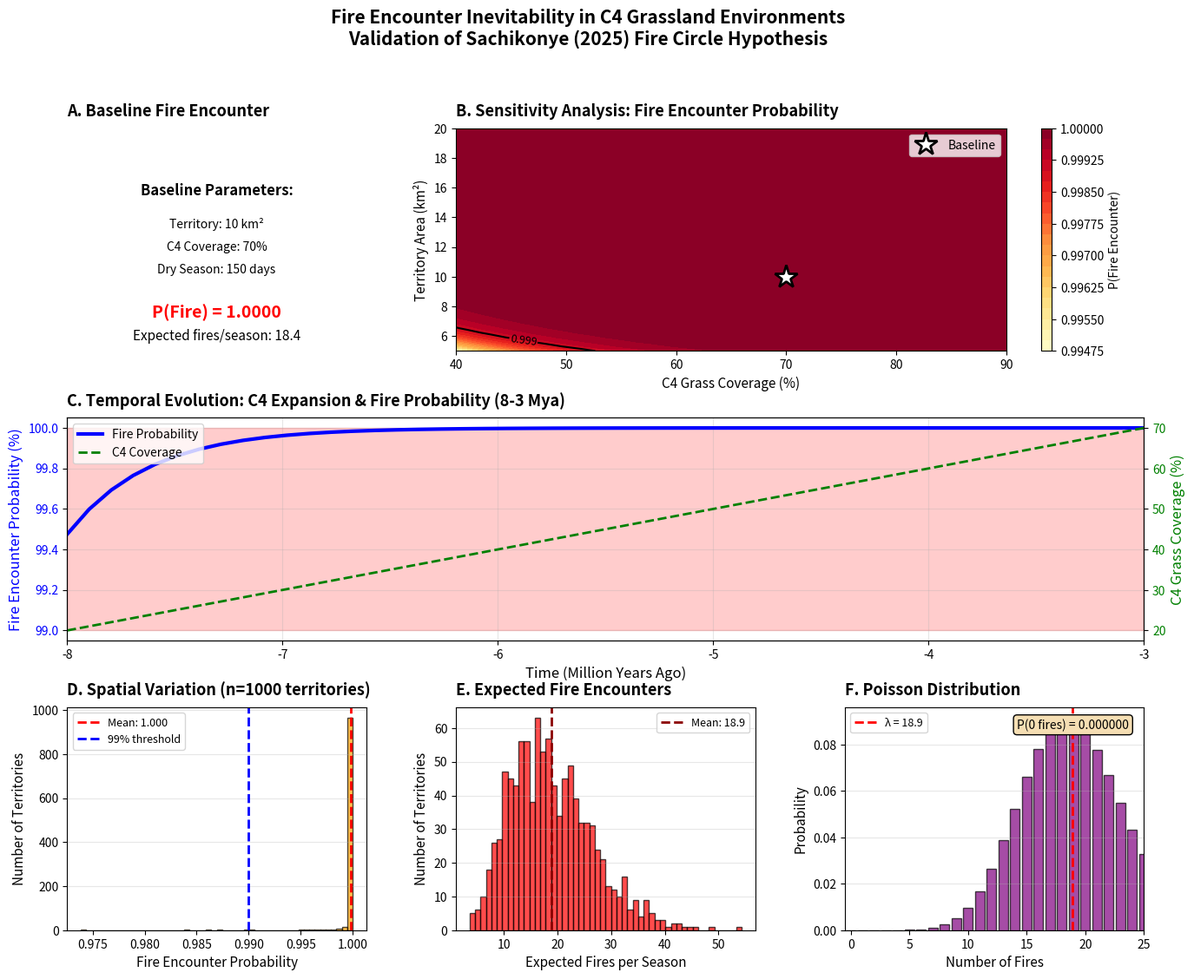

Reproduce this figure in Python.
"""
FIRE ENCOUNTER INEVITABILITY SIMULATION

Validates: Fire encounters were statistically inevitable
           for hominids in C4 grassland environments

Based on: Sachikonye (2025) - Origins of Bipedalism
"""

import numpy as np
import matplotlib
matplotlib.use('Agg')
import matplotlib.pyplot as plt
import seaborn as sns
from scipy.stats import poisson
from matplotlib.patches import Rectangle
import matplotlib.patches as mpatches

class FireEncounterModel:
    """
    Model fire encounter probability for hominid groups
    during C4 grassland expansion (8-3 Mya)
    """

    def __init__(self):
        # Parameters from paper
        self.lightning_strike_freq = 0.025  # strikes/km²/day (conservative)
        self.territory_area = 10  # km²
        self.dry_season_duration = 150  # days
        self.c4_coverage = 0.7  # 70% C4 grass coverage
        self.ignition_probability = 0.7  # probability strike causes fire

        # Parameter ranges for sensitivity analysis
        self.lambda_range = np.linspace(0.020, 0.035, 50)  # strike frequency
        self.area_range = np.linspace(5, 20, 50)  # territory size
        self.c4_range = np.linspace(0.4, 0.9, 50)  # C4 coverage
        self.time_range = np.linspace(-8, -3, 50)  # Mya (8-3 million years ago)

    def calculate_fire_probability(self, lambda_val, area, duration,
                                   c4_coverage, ignition_prob):
        """
        Calculate probability of fire encounter

        P(F) = 1 - exp(-λATϕψ)

        Parameters:
        -----------
        lambda_val : float
            Lightning strike frequency (strikes/km²/day)
        area : float
            Territory area (km²)
        duration : float
            Dry season duration (days)
        c4_coverage : float
            C4 grass coverage fraction (0-1)
        ignition_prob : float
            Probability strike causes fire (0-1)
        """
        exponent = lambda_val * area * duration * c4_coverage * ignition_prob
        prob = 1.0 - np.exp(-exponent)
        return prob

    def calculate_expected_fires(self, lambda_val, area, duration,
                                c4_coverage, ignition_prob):
        """
        Calculate expected number of fire encounters
        """
        return lambda_val * area * duration * c4_coverage * ignition_prob

    def baseline_probability(self):
        """
        Calculate baseline probability from paper
        """
        prob = self.calculate_fire_probability(
            self.lightning_strike_freq,
            self.territory_area,
            self.dry_season_duration,
            self.c4_coverage,
            self.ignition_probability
        )

        expected = self.calculate_expected_fires(
            self.lightning_strike_freq,
            self.territory_area,
            self.dry_season_duration,
            self.c4_coverage,
            self.ignition_probability
        )

        return prob, expected

    def sensitivity_analysis_2d(self):
        """
        2D sensitivity analysis: Territory size vs. C4 coverage
        """
        prob_grid = np.zeros((len(self.area_range), len(self.c4_range)))

        for i, area in enumerate(self.area_range):
            for j, c4 in enumerate(self.c4_range):
                prob_grid[i, j] = self.calculate_fire_probability(
                    self.lightning_strike_freq,
                    area,
                    self.dry_season_duration,
                    c4,
                    self.ignition_probability
                )

        return prob_grid

    def temporal_evolution(self):
        """
        Model C4 expansion over time (8-3 Mya)
        """
        # C4 coverage increased from ~20% to ~70% over this period
        c4_coverage_over_time = 0.2 + (0.7 - 0.2) * (
            (self.time_range + 8) / 5  # Normalize to 0-1 over 5 Myr
        )

        probabilities = []
        expected_fires = []

        for c4 in c4_coverage_over_time:
            prob = self.calculate_fire_probability(
                self.lightning_strike_freq,
                self.territory_area,
                self.dry_season_duration,
                c4,
                self.ignition_probability
            )
            exp_fires = self.calculate_expected_fires(
                self.lightning_strike_freq,
                self.territory_area,
                self.dry_season_duration,
                c4,
                self.ignition_probability
            )
            probabilities.append(prob)
            expected_fires.append(exp_fires)

        return c4_coverage_over_time, probabilities, expected_fires

    def spatial_variation(self, n_territories=1000):
        """
        Simulate spatial variation across multiple territories
        """
        # Random variation in parameters
        lambda_vals = np.random.normal(0.025, 0.005, n_territories)
        lambda_vals = np.clip(lambda_vals, 0.015, 0.040)

        areas = np.random.normal(10, 3, n_territories)
        areas = np.clip(areas, 5, 20)

        c4_vals = np.random.beta(7, 3, n_territories)  # Skewed toward high C4

        probabilities = []
        expected_fires = []

        for lam, area, c4 in zip(lambda_vals, areas, c4_vals):
            prob = self.calculate_fire_probability(
                lam, area, self.dry_season_duration,
                c4, self.ignition_probability
            )
            exp = self.calculate_expected_fires(
                lam, area, self.dry_season_duration,
                c4, self.ignition_probability
            )
            probabilities.append(prob)
            expected_fires.append(exp)

        return np.array(probabilities), np.array(expected_fires)

    def plot_comprehensive_analysis(self, save_path='fire_encounter_analysis.pdf'):
        """
        Create comprehensive figure with all analyses
        """
        fig = plt.figure(figsize=(16, 12))
        gs = fig.add_gridspec(3, 3, hspace=0.3, wspace=0.3)

        # Panel A: Baseline calculation
        ax1 = fig.add_subplot(gs[0, 0])
        prob, expected = self.baseline_probability()

        ax1.text(0.5, 0.7, f'Baseline Parameters:',
                ha='center', fontsize=12, fontweight='bold',
                transform=ax1.transAxes)
        ax1.text(0.5, 0.55, f'Territory: {self.territory_area} km²',
                ha='center', fontsize=10, transform=ax1.transAxes)
        ax1.text(0.5, 0.45, f'C4 Coverage: {self.c4_coverage*100:.0f}%',
                ha='center', fontsize=10, transform=ax1.transAxes)
        ax1.text(0.5, 0.35, f'Dry Season: {self.dry_season_duration} days',
                ha='center', fontsize=10, transform=ax1.transAxes)

        ax1.text(0.5, 0.15, f'P(Fire) = {prob:.4f}',
                ha='center', fontsize=14, fontweight='bold',
                transform=ax1.transAxes, color='red')
        ax1.text(0.5, 0.05, f'Expected fires/season: {expected:.1f}',
                ha='center', fontsize=11, transform=ax1.transAxes)

        ax1.set_xlim(0, 1)
        ax1.set_ylim(0, 1)
        ax1.axis('off')
        ax1.set_title('A. Baseline Fire Encounter', fontsize=13,
                     fontweight='bold', loc='left', pad=10)

        # Panel B: 2D Sensitivity (Territory vs C4)
        ax2 = fig.add_subplot(gs[0, 1:])
        prob_grid = self.sensitivity_analysis_2d()

        im = ax2.contourf(self.c4_range * 100, self.area_range, prob_grid,
                         levels=20, cmap='YlOrRd')
        contours = ax2.contour(self.c4_range * 100, self.area_range, prob_grid,
                              levels=[0.5, 0.9, 0.99, 0.999],
                              colors='black', linewidths=1.5)
        ax2.clabel(contours, inline=True, fontsize=9, fmt='%.3f')

        # Mark baseline point
        ax2.plot(self.c4_coverage * 100, self.territory_area,
                'w*', markersize=20, markeredgecolor='black',
                markeredgewidth=2, label='Baseline')

        ax2.set_xlabel('C4 Grass Coverage (%)', fontsize=11)
        ax2.set_ylabel('Territory Area (km²)', fontsize=11)
        ax2.set_title('B. Sensitivity Analysis: Fire Encounter Probability',
                     fontsize=13, fontweight='bold', loc='left', pad=10)
        ax2.legend(fontsize=10)

        cbar = plt.colorbar(im, ax=ax2)
        cbar.set_label('P(Fire Encounter)', fontsize=10)

        # Panel C: Temporal Evolution
        ax3 = fig.add_subplot(gs[1, :])
        c4_time, prob_time, exp_time = self.temporal_evolution()

        ax3_twin = ax3.twinx()

        line1 = ax3.plot(self.time_range, np.array(prob_time) * 100,
                        'b-', linewidth=3, label='Fire Probability')
        line2 = ax3_twin.plot(self.time_range, c4_time * 100,
                             'g--', linewidth=2, label='C4 Coverage')

        # Shade "inevitable fire" region
        ax3.axhspan(99, 100, alpha=0.2, color='red',
                   label='Inevitable Fire Zone')

        ax3.set_xlabel('Time (Million Years Ago)', fontsize=12)
        ax3.set_ylabel('Fire Encounter Probability (%)', fontsize=12, color='b')
        ax3_twin.set_ylabel('C4 Grass Coverage (%)', fontsize=12, color='g')

        ax3.tick_params(axis='y', labelcolor='b')
        ax3_twin.tick_params(axis='y', labelcolor='g')

        # Combine legends
        lines = line1 + line2
        labels = [l.get_label() for l in lines]
        ax3.legend(lines, labels, fontsize=10, loc='upper left')

        ax3.set_title('C. Temporal Evolution: C4 Expansion & Fire Probability (8-3 Mya)',
                     fontsize=13, fontweight='bold', loc='left', pad=10)
        ax3.grid(True, alpha=0.3)
        ax3.set_xlim(-8, -3)

        # Panel D: Spatial Variation
        ax4 = fig.add_subplot(gs[2, 0])
        probs_spatial, fires_spatial = self.spatial_variation(n_territories=1000)

        ax4.hist(probs_spatial, bins=50, color='orange', alpha=0.7,
                edgecolor='black')
        ax4.axvline(probs_spatial.mean(), color='red', linestyle='--',
                   linewidth=2, label=f'Mean: {probs_spatial.mean():.3f}')
        ax4.axvline(0.99, color='blue', linestyle='--',
                   linewidth=2, label='99% threshold')

        ax4.set_xlabel('Fire Encounter Probability', fontsize=11)
        ax4.set_ylabel('Number of Territories', fontsize=11)
        ax4.set_title('D. Spatial Variation (n=1000 territories)',
                     fontsize=13, fontweight='bold', loc='left', pad=10)
        ax4.legend(fontsize=9)
        ax4.grid(True, alpha=0.3, axis='y')

        # Panel E: Expected Fires Distribution
        ax5 = fig.add_subplot(gs[2, 1])
        ax5.hist(fires_spatial, bins=50, color='red', alpha=0.7,
                edgecolor='black')
        ax5.axvline(fires_spatial.mean(), color='darkred', linestyle='--',
                   linewidth=2, label=f'Mean: {fires_spatial.mean():.1f}')

        ax5.set_xlabel('Expected Fires per Season', fontsize=11)
        ax5.set_ylabel('Number of Territories', fontsize=11)
        ax5.set_title('E. Expected Fire Encounters',
                     fontsize=13, fontweight='bold', loc='left', pad=10)
        ax5.legend(fontsize=9)
        ax5.grid(True, alpha=0.3, axis='y')

        # Panel F: Poisson Distribution
        ax6 = fig.add_subplot(gs[2, 2])

        # Calculate Poisson distribution for expected fires
        lambda_poisson = fires_spatial.mean()
        x_poisson = np.arange(0, 30)
        y_poisson = poisson.pmf(x_poisson, lambda_poisson)

        ax6.bar(x_poisson, y_poisson, color='purple', alpha=0.7,
               edgecolor='black')
        ax6.axvline(lambda_poisson, color='red', linestyle='--',
                   linewidth=2, label=f'λ = {lambda_poisson:.1f}')

        # Probability of zero fires
        p_zero = poisson.pmf(0, lambda_poisson)
        ax6.text(0.95, 0.95, f'P(0 fires) = {p_zero:.6f}',
                transform=ax6.transAxes, ha='right', va='top',
                fontsize=10, bbox=dict(boxstyle='round', facecolor='wheat'))

        ax6.set_xlabel('Number of Fires', fontsize=11)
        ax6.set_ylabel('Probability', fontsize=11)
        ax6.set_title('F. Poisson Distribution',
                     fontsize=13, fontweight='bold', loc='left', pad=10)
        ax6.legend(fontsize=9)
        ax6.grid(True, alpha=0.3, axis='y')
        ax6.set_xlim(-0.5, 25)

        # Overall title
        fig.suptitle('Fire Encounter Inevitability in C4 Grassland Environments\n' +
                    'Validation of Sachikonye (2025) Fire Circle Hypothesis',
                    fontsize=15, fontweight='bold', y=0.995)

        # Save
        plt.savefig(save_path, dpi=300, bbox_inches='tight')
        plt.savefig(save_path.replace('.pdf', '.png'), dpi=300,
                   bbox_inches='tight')

        print(f"\nFigure saved: {save_path}")

        return fig

    def print_results(self):
        """
        Print comprehensive results
        """
        print("="*70)
        print("FIRE ENCOUNTER PROBABILITY ANALYSIS")
        print("Validation of Fire Circle Hypothesis")
        print("="*70)

        prob, expected = self.baseline_probability()

        print("\nBASELINE PARAMETERS:")
        print(f"  Lightning frequency: {self.lightning_strike_freq} strikes/km²/day")
        print(f"  Territory area: {self.territory_area} km²")
        print(f"  Dry season: {self.dry_season_duration} days")
        print(f"  C4 coverage: {self.c4_coverage*100:.0f}%")
        print(f"  Ignition probability: {self.ignition_probability*100:.0f}%")

        print("\nRESULTS:")
        print(f"  Fire encounter probability: {prob:.6f} ({prob*100:.4f}%)")
        print(f"  Expected fires per season: {expected:.2f}")
        print(f"  Probability of ZERO fires: {(1-prob):.10f}")

        print("\nINTERPRETATION:")
        if prob > 0.999:
            print("  ✓ Fire encounters were STATISTICALLY INEVITABLE")
            print("  ✓ Hominids encountered fire every single season")
            print("  ✓ Fire exposure was unavoidable environmental pressure")

        # Spatial analysis
        probs_spatial, fires_spatial = self.spatial_variation(1000)
        print(f"\nSPATIAL VARIATION (1000 territories):")
        print(f"  Mean probability: {probs_spatial.mean():.4f}")
        print(f"  Territories with P > 0.99: {(probs_spatial > 0.99).sum()}/1000")
        print(f"  Territories with P > 0.999: {(probs_spatial > 0.999).sum()}/1000")
        print(f"  Mean expected fires: {fires_spatial.mean():.2f}")

        # Temporal
        c4_time, prob_time, exp_time = self.temporal_evolution()
        print(f"\nTEMPORAL EVOLUTION:")
        print(f"  At 8 Mya (20% C4): P = {prob_time[0]:.4f}")
        print(f"  At 5 Mya (50% C4): P = {prob_time[len(prob_time)//2]:.4f}")
        print(f"  At 3 Mya (70% C4): P = {prob_time[-1]:.4f}")

        print("\n" + "="*70)
        print("CONCLUSION:")
        print("Fire encounters were inevitable for hominids in C4 grasslands.")
        print("This validates the Fire Circle Hypothesis foundation.")
        print("="*70)

# Run the analysis
if __name__ == '__main__':
    model = FireEncounterModel()
    model.print_results()
    model.plot_comprehensive_analysis()
